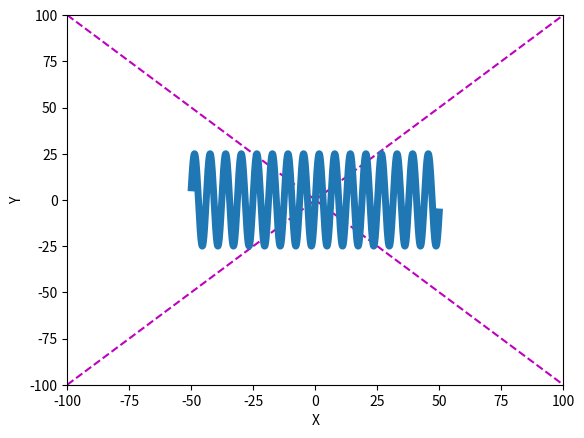

Generate this figure with matplotlib:
# --------------------------------------
# CSCI 127: Joy and Beauty of Data
# MatPlotLib Introductory Example
# --------------------------------------

import matplotlib.pyplot as plt
import numpy as np
import math

# --------------------------------------


def plot_line(x1, y1, x2, y2):
    """Plot a line using the specified points."""
    x = [x1, x2]
    y = [y1, y2]
# change lines to magenta dashes
    plt.plot(x, y, '--m')


# --------------------------------------

def plot_sine_wave(start_x, stop_x, amplitude):
    """Plot a sine wave."""
    x_array = np.linspace(start_x, stop_x, 1000)
    y_list = []
    for x in x_array:
        y_list.append(amplitude * math.sin(x))
#Change width of wave
    plt.plot(x_array, y_list, linewidth = 5)

# --------------------------------------

def main(graph_min, graph_max):

    # plt.xlim(graph_min, graph_max)
    # plt.ylim(graph_min, graph_max)
#replace limits with equivalent plt.axis statement
    plt.axis([graph_min, graph_max, graph_min, graph_max])

    plot_line(graph_min, graph_min, graph_max, graph_max)
    plot_line(graph_min, graph_max, graph_max, graph_min)
    plot_sine_wave(graph_min // 2, graph_max // 2, graph_max // 4)
#Label the x and y axis
    plt.ylabel('Y')
    plt.xlabel('X')
    plt.show()

# --------------------------------------


main(-100, 100)
